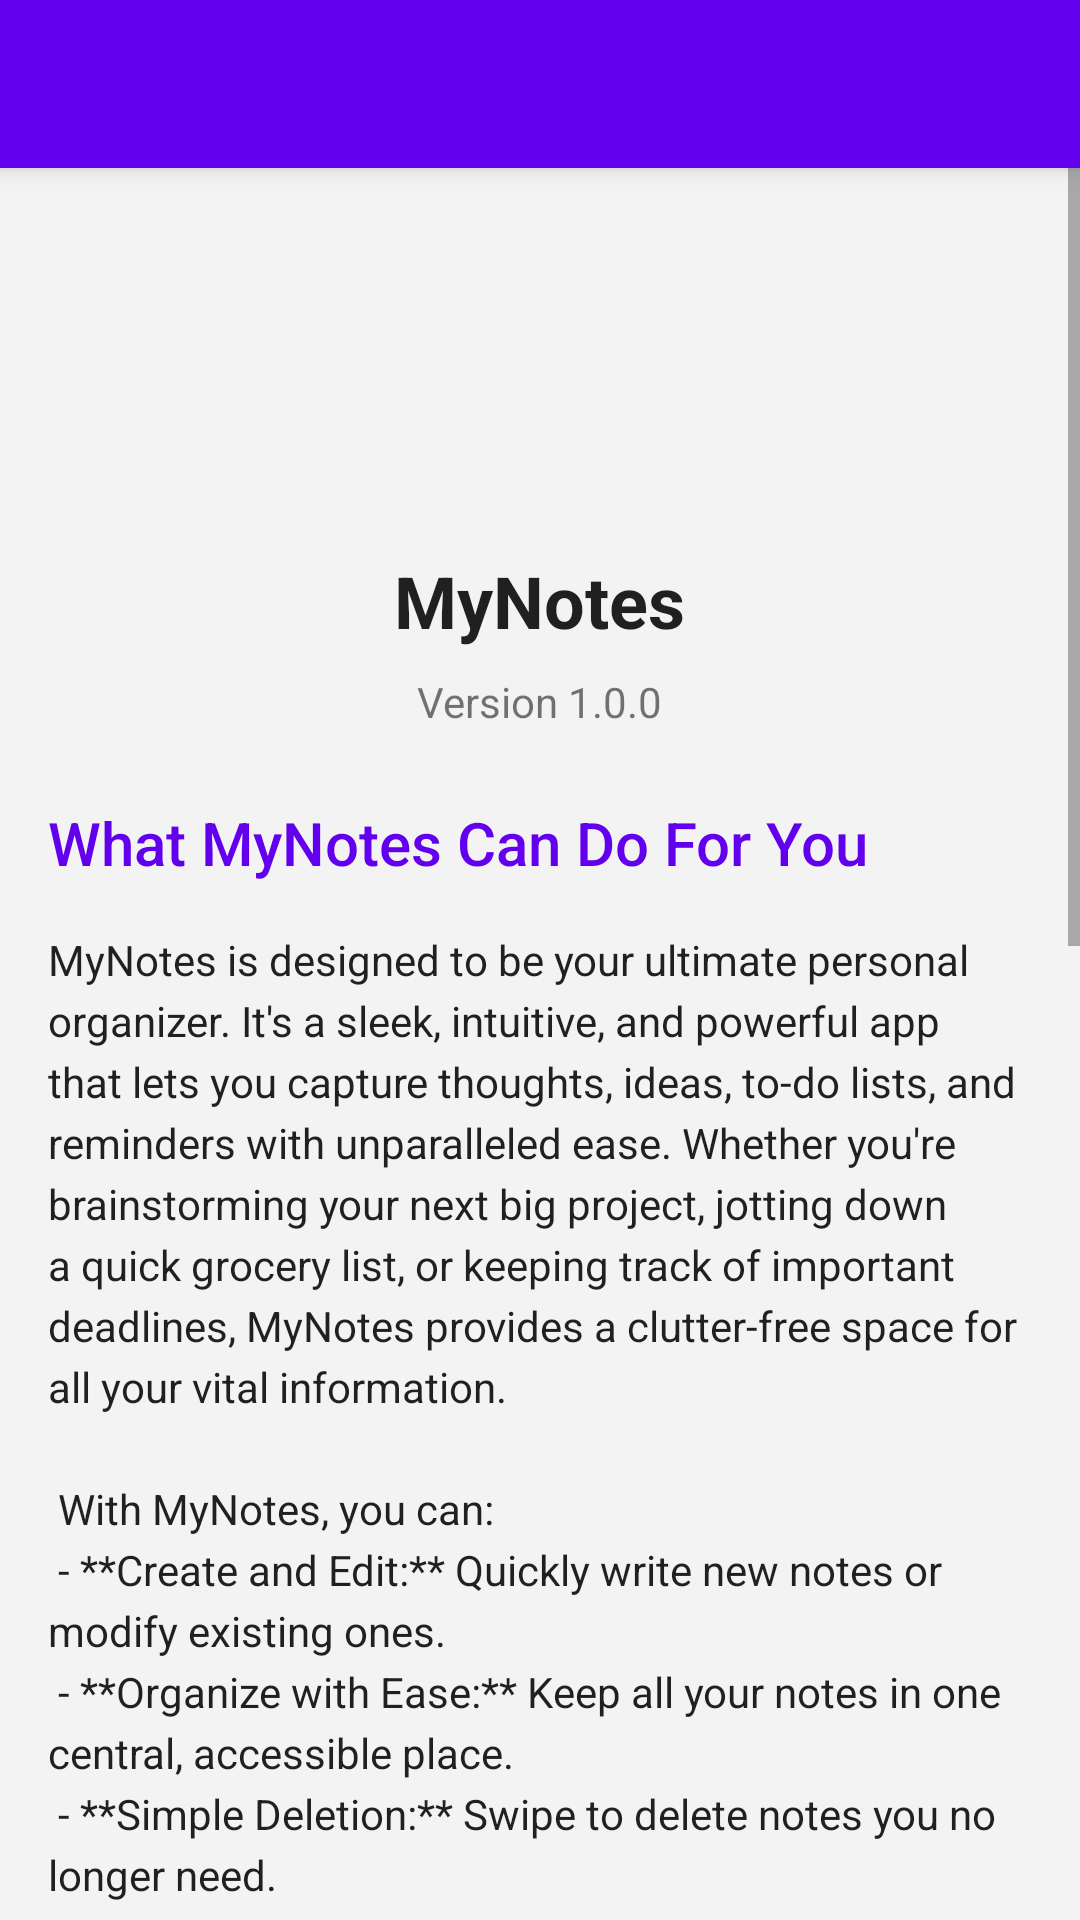

This screen was rendered from an Android layout file. Write that file and the resources it references.
<!-- AndroidManifest.xml: activity theme Theme.MyNotes.NoActionBar -->
<!-- res/layout/activity_about.xml -->
<?xml version="1.0" encoding="utf-8"?>
<androidx.coordinatorlayout.widget.CoordinatorLayout xmlns:android="http://schemas.android.com/apk/res/android"
    xmlns:app="http://schemas.android.com/apk/res-auto"
    xmlns:tools="http://schemas.android.com/tools"
    android:layout_width="match_parent"
    android:layout_height="match_parent"
    tools:context=".AboutActivity">

    <com.google.android.material.appbar.AppBarLayout
        android:layout_width="match_parent"
        android:layout_height="wrap_content"
        android:theme="@style/Theme.MyNotes.AppBarOverlay">

        <androidx.appcompat.widget.Toolbar
            android:id="@+id/toolbar"
            android:layout_width="match_parent"
            android:layout_height="?attr/actionBarSize"
            android:background="?attr/colorPrimary"
            app:popupTheme="@style/Theme.MyNotes.PopupOverlay" />

    </com.google.android.material.appbar.AppBarLayout>

    <ScrollView
        android:layout_width="match_parent"
        android:layout_height="match_parent"
        app:layout_behavior="@string/appbar_scrolling_view_behavior">

        <LinearLayout
            android:layout_width="match_parent"
            android:layout_height="wrap_content"
            android:orientation="vertical"
            android:padding="16dp">

            <ImageView
                android:layout_width="96dp"
                android:layout_height="96dp"
                android:layout_gravity="center_horizontal"
                android:layout_marginBottom="16dp"
                android:contentDescription="@string/app_name"
                android:src="@mipmap/ic_launcher_round" />

            <TextView
                android:id="@+id/about_app_name"
                android:layout_width="wrap_content"
                android:layout_height="wrap_content"
                android:layout_gravity="center_horizontal"
                android:layout_marginBottom="8dp"
                android:text="@string/app_name"
                android:textAppearance="@style/TextAppearance.AppCompat.Headline"
                android:textStyle="bold" />

            <TextView
                android:id="@+id/about_version"
                android:layout_width="wrap_content"
                android:layout_height="wrap_content"
                android:layout_gravity="center_horizontal"
                android:layout_marginBottom="24dp"
                android:text="@string/about_app_version"
                android:textAppearance="@style/TextAppearance.AppCompat.Small" />

            <TextView
                android:layout_width="match_parent"
                android:layout_height="wrap_content"
                android:layout_marginBottom="16dp"
                android:text="@string/about_app_usefulness_title"
                android:textAppearance="@style/TextAppearance.AppCompat.Title"
                android:textColor="?attr/colorPrimary" />

            <TextView
                android:id="@+id/about_usefulness_content"
                android:layout_width="match_parent"
                android:layout_height="wrap_content"
                android:layout_marginBottom="24dp"
                android:text="@string/about_app_usefulness_content"
                android:textAppearance="@style/TextAppearance.AppCompat.Body1"
                android:lineSpacingExtra="4dp" />

            <TextView
                android:layout_width="match_parent"
                android:layout_height="wrap_content"
                android:layout_marginBottom="16dp"
                android:text="@string/about_credits_title"
                android:textAppearance="@style/TextAppearance.AppCompat.Title"
                android:textColor="?attr/colorPrimary" />

            <TextView
                android:id="@+id/about_credits_content"
                android:layout_width="match_parent"
                android:layout_height="wrap_content"
                android:layout_marginBottom="24dp"
                android:text="@string/about_credits_content"
                android:textAppearance="@style/TextAppearance.AppCompat.Body1"
                android:lineSpacingExtra="4dp" />

            </LinearLayout>
    </ScrollView>

</androidx.coordinatorlayout.widget.CoordinatorLayout>
<!-- resources referenced by this layout -->
<resources>
  <string name="about_app_usefulness_content">
          MyNotes is designed to be your ultimate personal organizer. It\'s a sleek, intuitive,
          and powerful app that lets you capture thoughts, ideas, to-do lists, and reminders
          with unparalleled ease. Whether you\'re brainstorming your next big project,
          jotting down a quick grocery list, or keeping track of important deadlines,
          MyNotes provides a clutter-free space for all your vital information.
          \n\n
          With MyNotes, you can:\n
          - **Create and Edit:** Quickly write new notes or modify existing ones.\n
          - **Organize with Ease:** Keep all your notes in one central, accessible place.\n
          - **Simple Deletion:** Swipe to delete notes you no longer need.\n
          - **Modern UI:** Enjoy a clean, minimalist design that enhances readability and usability.\n
          - **Reliable Storage:** Your notes are saved locally, ensuring they\'re always available, even offline.
          \n\n
          We believe that a clear mind starts with organized thoughts. MyNotes is crafted to help you achieve just that,
          allowing you to focus on what truly matters while we handle the organization.
          Start simplifying your life, one note at a time!
      </string>
  <string name="about_app_usefulness_title">What MyNotes Can Do For You</string>
  <string name="about_app_version">Version 1.0.0</string>
  <string name="about_credits_content">
          MyNotes was developed by [Your Name/Team Name] with the goal of providing
          a simple yet powerful note-taking experience.
          \n\n
          Special thanks to:\n
          - **Google\'s Android Team:** For the robust Android platform and Material Design guidelines that inspired this app\'s modern UI.\n
          - **Stack Overflow Community:** For countless solutions and insights.\n
          - **Font Awesome:** For providing excellent icon sets (if you used any custom ones).\n
          - **Family and Friends:** For their unwavering support and patience throughout the development process.
          \n\n
          This application is built with Android Jetpack components (Room, ViewModel, LiveData)
          to ensure a robust and maintainable architecture.
          \n\n
          © 2025 MyNotes App. All rights reserved.
      </string>
  <string name="about_credits_title">Credits and Acknowledgments</string>
  <string name="app_name">MyNotes</string>
  <style name="Theme.MyNotes.AppBarOverlay" parent="ThemeOverlay.AppCompat.Dark.ActionBar" />
  <style name="Theme.MyNotes.PopupOverlay" parent="ThemeOverlay.AppCompat.Light" />
  <style name="Theme.MyNotes.NoActionBar">
          <item name="windowActionBar">false</item>
          <item name="windowNoTitle">true</item>
      </style>
</resources>
